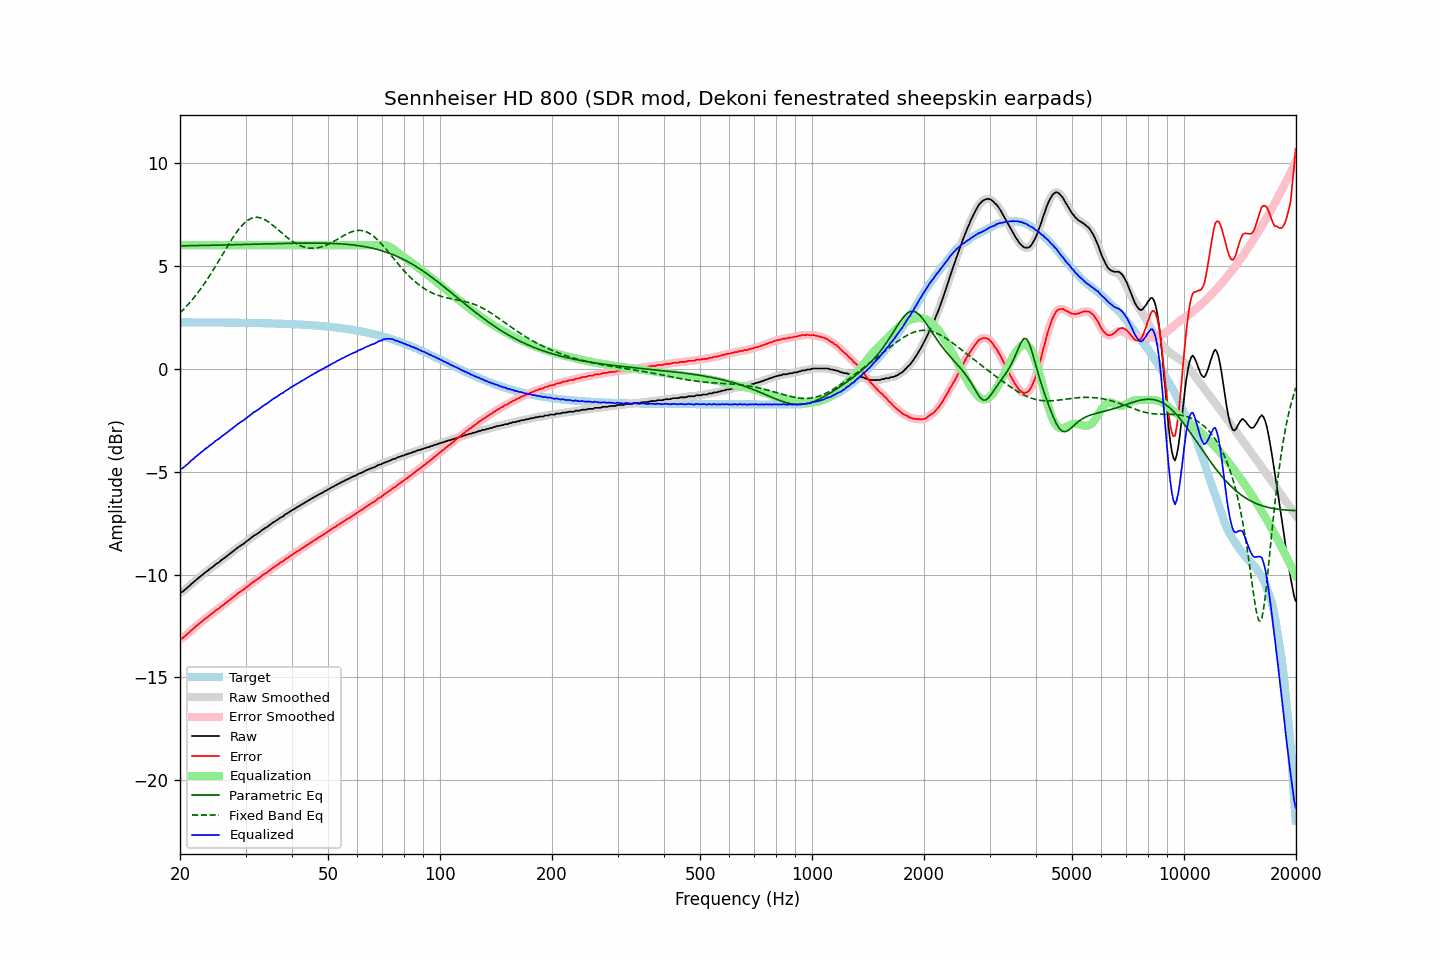

Source data for this figure (header and first rows):
frequency, raw, error, smoothed, error_smoothed, equalization, parametric_eq, fixed_band_eq, equalized_raw, equalized_smoothed, target
20.00, -10.87, -13.12, -10.88, -13.14, 6.00, 5.97, 2.71, -4.87, -4.88, 2.25
20.20, -10.86, -13.11, -10.85, -13.10, 6.00, 5.97, 2.79, -4.86, -4.85, 2.25
20.40, -10.81, -13.06, -10.80, -13.05, 6.00, 5.97, 2.86, -4.81, -4.80, 2.25
20.61, -10.74, -12.99, -10.75, -13.00, 6.00, 5.97, 2.95, -4.74, -4.75, 2.25
20.81, -10.67, -12.92, -10.68, -12.93, 6.00, 5.97, 3.03, -4.67, -4.68, 2.25
21.02, -10.61, -12.86, -10.61, -12.86, 6.00, 5.97, 3.12, -4.61, -4.61, 2.25
21.23, -10.54, -12.79, -10.54, -12.79, 6.00, 5.98, 3.20, -4.54, -4.54, 2.25
21.44, -10.46, -12.71, -10.47, -12.72, 6.00, 5.98, 3.29, -4.46, -4.47, 2.25
21.66, -10.40, -12.65, -10.40, -12.65, 6.00, 5.98, 3.39, -4.40, -4.40, 2.25
21.87, -10.33, -12.58, -10.33, -12.58, 6.00, 5.98, 3.48, -4.33, -4.33, 2.25
22.09, -10.26, -12.51, -10.26, -12.51, 6.00, 5.98, 3.58, -4.26, -4.26, 2.25
22.31, -10.20, -12.45, -10.20, -12.45, 6.00, 5.98, 3.68, -4.20, -4.20, 2.25
22.54, -10.13, -12.38, -10.13, -12.38, 6.00, 5.98, 3.79, -4.13, -4.13, 2.25
22.76, -10.07, -12.32, -10.07, -12.32, 6.00, 5.99, 3.90, -4.07, -4.07, 2.25
22.99, -10.01, -12.26, -10.01, -12.25, 6.00, 5.99, 4.00, -4.01, -4.01, 2.25
23.22, -9.94, -12.19, -9.95, -12.19, 6.00, 5.99, 4.12, -3.94, -3.95, 2.25
23.45, -9.88, -12.13, -9.89, -12.13, 6.00, 5.99, 4.23, -3.88, -3.89, 2.25
23.69, -9.83, -12.08, -9.82, -12.07, 6.00, 5.99, 4.35, -3.83, -3.82, 2.25
23.92, -9.76, -12.01, -9.76, -12.01, 6.00, 5.99, 4.47, -3.76, -3.76, 2.25
24.16, -9.70, -11.95, -9.71, -11.95, 6.00, 6.00, 4.59, -3.70, -3.71, 2.25
24.40, -9.65, -11.90, -9.64, -11.89, 6.00, 6.00, 4.71, -3.65, -3.64, 2.24
24.65, -9.59, -11.84, -9.58, -11.83, 6.00, 6.00, 4.84, -3.59, -3.58, 2.24
24.89, -9.51, -11.75, -9.52, -11.77, 6.00, 6.00, 4.96, -3.51, -3.52, 2.24
25.14, -9.46, -11.70, -9.47, -11.71, 6.00, 6.00, 5.09, -3.46, -3.47, 2.24
25.39, -9.42, -11.66, -9.41, -11.65, 6.00, 6.00, 5.22, -3.42, -3.41, 2.24
25.65, -9.35, -11.59, -9.35, -11.59, 6.00, 6.01, 5.35, -3.35, -3.35, 2.24
25.91, -9.28, -11.52, -9.29, -11.53, 6.00, 6.01, 5.49, -3.28, -3.29, 2.24
26.16, -9.23, -11.47, -9.23, -11.47, 6.00, 6.01, 5.62, -3.23, -3.23, 2.24
26.43, -9.18, -11.42, -9.18, -11.42, 6.00, 6.01, 5.75, -3.18, -3.18, 2.24
26.69, -9.12, -11.36, -9.12, -11.36, 6.00, 6.01, 5.88, -3.12, -3.12, 2.24
26.96, -9.05, -11.29, -9.06, -11.29, 6.00, 6.01, 6.01, -3.05, -3.06, 2.24
27.23, -8.99, -11.23, -8.99, -11.23, 6.00, 6.02, 6.13, -2.99, -2.99, 2.24
27.50, -8.93, -11.17, -8.93, -11.17, 6.00, 6.02, 6.26, -2.93, -2.93, 2.24
27.77, -8.87, -11.11, -8.87, -11.11, 6.00, 6.02, 6.38, -2.87, -2.87, 2.24
28.05, -8.81, -11.05, -8.81, -11.04, 6.00, 6.02, 6.50, -2.81, -2.81, 2.23
28.33, -8.75, -10.98, -8.75, -10.98, 6.00, 6.02, 6.61, -2.75, -2.75, 2.23
28.62, -8.68, -10.92, -8.69, -10.92, 6.00, 6.03, 6.72, -2.68, -2.69, 2.23
28.90, -8.63, -10.86, -8.63, -10.86, 6.00, 6.03, 6.81, -2.63, -2.63, 2.23
29.19, -8.58, -10.81, -8.58, -10.81, 6.00, 6.03, 6.91, -2.58, -2.58, 2.23
29.48, -8.53, -10.76, -8.53, -10.76, 6.00, 6.03, 6.99, -2.53, -2.53, 2.23
29.78, -8.48, -10.71, -8.47, -10.70, 6.00, 6.03, 7.07, -2.48, -2.47, 2.23
30.08, -8.41, -10.64, -8.42, -10.64, 6.00, 6.04, 7.14, -2.41, -2.42, 2.23
30.38, -8.35, -10.58, -8.36, -10.58, 6.00, 6.04, 7.20, -2.35, -2.36, 2.23
30.68, -8.30, -10.53, -8.29, -10.52, 6.00, 6.04, 7.25, -2.30, -2.29, 2.22
30.99, -8.23, -10.46, -8.23, -10.46, 6.00, 6.04, 7.29, -2.23, -2.23, 2.22
31.30, -8.17, -10.39, -8.17, -10.40, 6.00, 6.04, 7.32, -2.17, -2.17, 2.22
31.61, -8.11, -10.33, -8.12, -10.34, 6.00, 6.05, 7.34, -2.11, -2.12, 2.22
31.93, -8.07, -10.29, -8.07, -10.29, 6.00, 6.05, 7.35, -2.07, -2.07, 2.22
32.24, -8.02, -10.24, -8.02, -10.24, 6.00, 6.05, 7.36, -2.02, -2.02, 2.22
32.57, -7.97, -10.19, -7.97, -10.18, 6.00, 6.05, 7.35, -1.97, -1.97, 2.22
32.89, -7.91, -10.12, -7.91, -10.12, 6.00, 6.06, 7.33, -1.91, -1.91, 2.21
33.22, -7.84, -10.05, -7.85, -10.06, 6.00, 6.06, 7.30, -1.84, -1.85, 2.21
33.55, -7.79, -10.00, -7.79, -10.00, 6.00, 6.06, 7.27, -1.79, -1.79, 2.21
33.89, -7.74, -9.95, -7.74, -9.95, 6.00, 6.06, 7.23, -1.74, -1.74, 2.21
34.23, -7.70, -9.91, -7.70, -9.90, 6.00, 6.06, 7.19, -1.70, -1.70, 2.21
34.57, -7.64, -9.85, -7.64, -9.85, 6.00, 6.07, 7.13, -1.64, -1.64, 2.20
34.92, -7.58, -9.78, -7.58, -9.78, 6.00, 6.07, 7.08, -1.58, -1.58, 2.20
35.27, -7.52, -9.72, -7.52, -9.72, 6.00, 6.07, 7.02, -1.52, -1.52, 2.20
35.62, -7.46, -9.66, -7.47, -9.67, 6.00, 6.07, 6.95, -1.46, -1.47, 2.20
35.97, -7.42, -9.62, -7.42, -9.61, 6.00, 6.07, 6.89, -1.42, -1.42, 2.20
... 635 more rows
